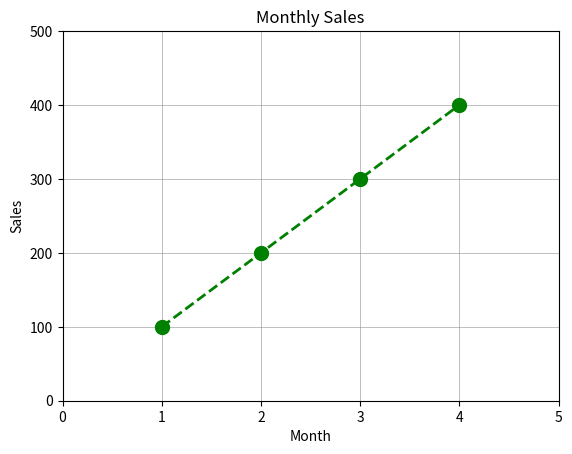

Write Python code to recreate this figure.
import matplotlib.pyplot as plt

# plt.plot(x, y, color='color name', linestyle='line_style',
#          linewidth='width of line', marker='marker style',
#          markersize='size of marker')

months = [1, 2, 3, 4]
sales = [100, 200, 300, 400]

plt.plot(
    months,
    sales,
    color='green',
    linestyle='--',
    linewidth=2,
    marker='o',
    markersize=10
)
plt.title("Monthly Sales")
plt.xlabel("Month")
plt.ylabel("Sales")
plt.grid(color='gray', linestyle='-', linewidth=0.5, alpha=0.7)
plt.xlim(0, 5)
plt.ylim(0, 500)
plt.show()
